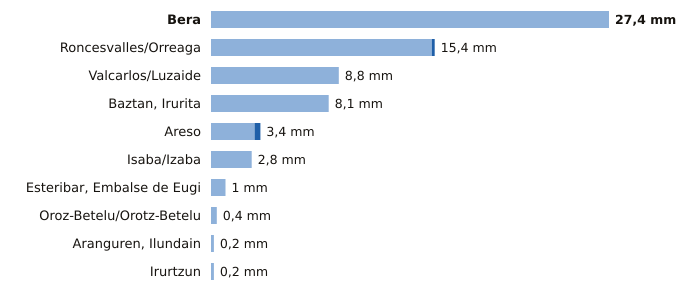

Source data for this figure (header and first rows):
estacion, provincia, indicativo, mm_6_dias_anteriores, mm_hoy, mm_7_dias, horas_de_hoy
Bera, Navarra, 1010X, 27.4, 0.0, 27.4, 3
Roncesvalles/Orreaga, Navarra, 9228T, 15.2, 0.2, 15.4, 3
Valcarlos/Luzaide, Navarra, 9995Y, 8.8, 0.0, 8.8, 3
Baztan, Irurita, Navarra, 1002Y, 8.1, 0.0, 8.1, 3
Areso, Navarra, 1033X, 3.0, 0.4, 3.4, 3
Isaba/Izaba, Navarra, 9218A, 2.8, 0.0, 2.8, 3
Esteribar, Embalse de Eugi, Navarra, 9257X, 1.0, 0.0, 1.0, 3
Oroz-Betelu/Orotz-Betelu, Navarra, 9228J, 0.4, 0.0, 0.4, 3
Aranguren, Ilundain, Navarra, 9263X, 0.2, 0.0, 0.2, 3
Irurtzun, Navarra, 9274X, 0.2, 0.0, 0.2, 3
